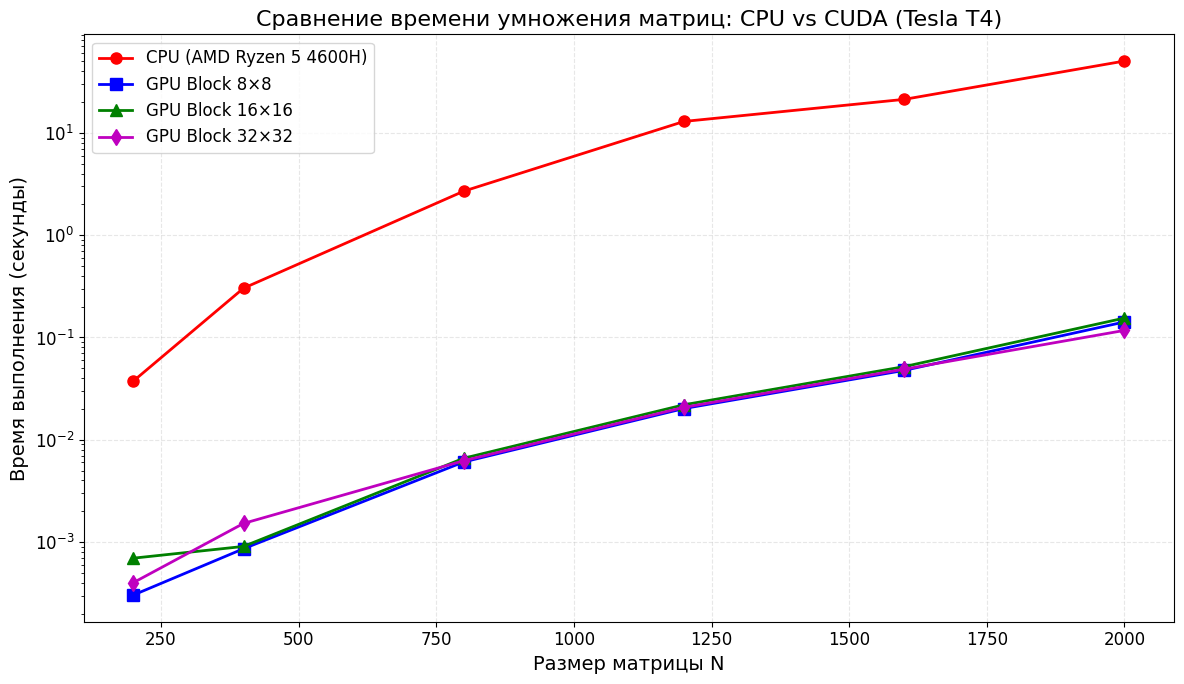
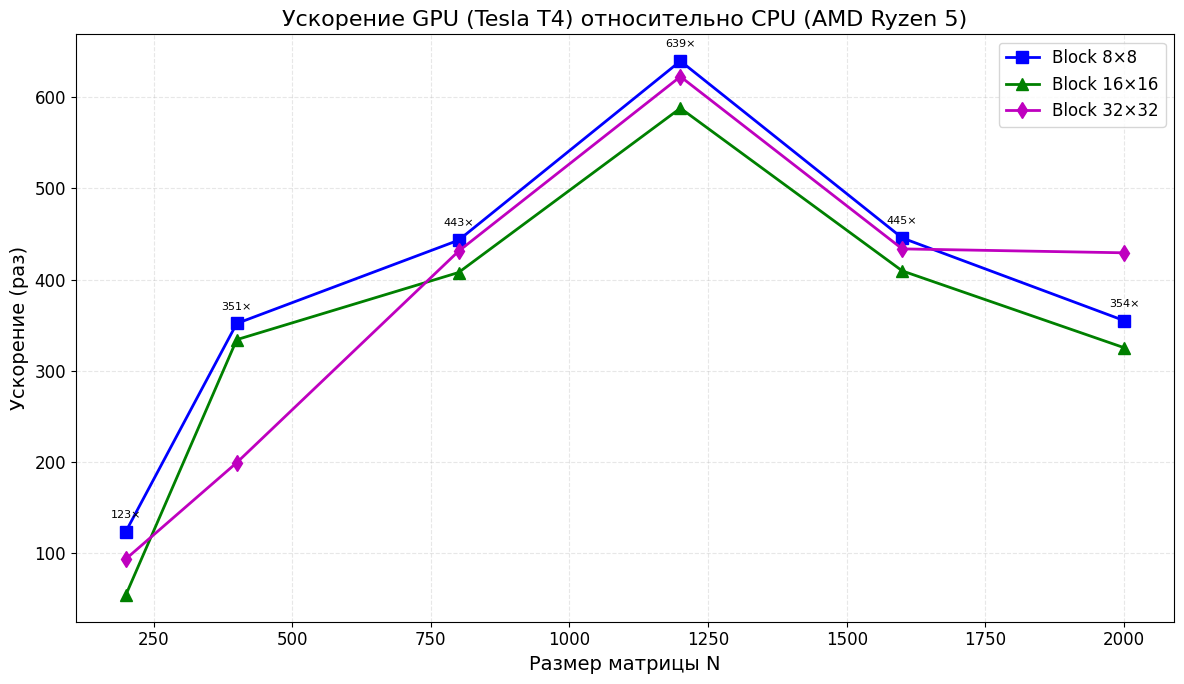
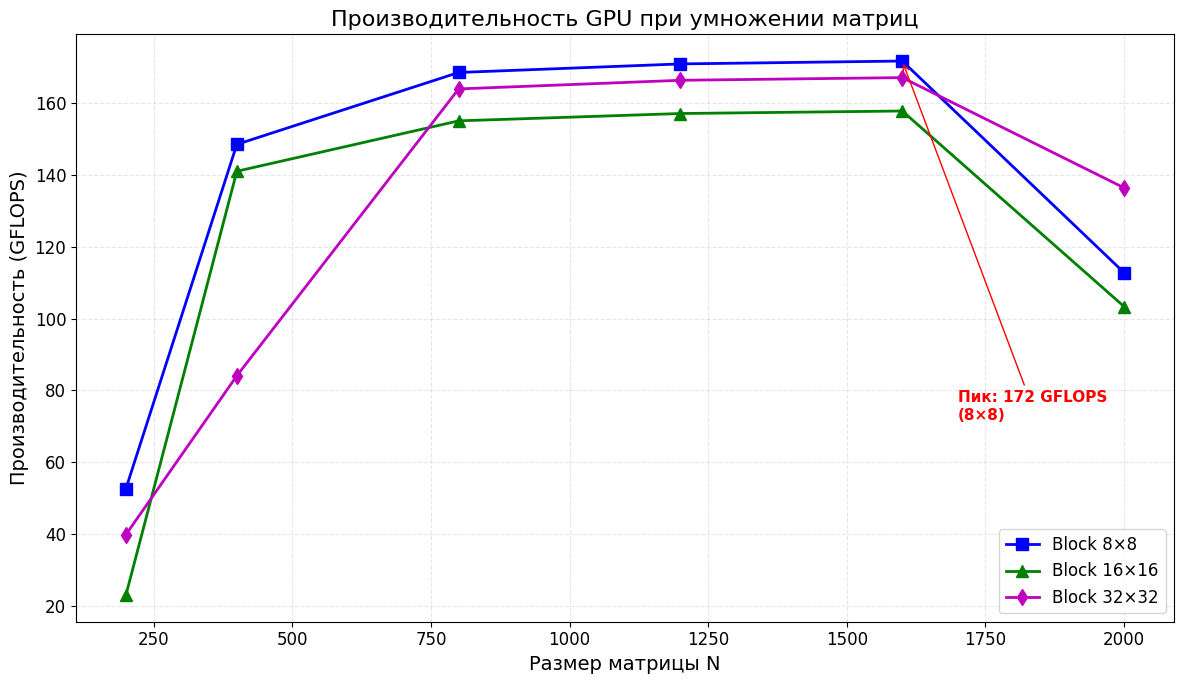

Source code (Python) for these figures, in order:
import matplotlib.pyplot as plt
import numpy as np

# =============================================
# ТВОИ РЕАЛЬНЫЕ ДАННЫЕ
# =============================================
sizes = [200, 400, 800, 1200, 1600, 2000]

# CPU время (минимальное из трёх запусков из лабы 1)
cpu_times = [0.037514, 0.303019, 2.690870, 12.927400, 21.244100, 50.331300]

# GPU время для разных блоков (ТВОИ данные)
gpu_block8  = [0.000303883, 0.000861341, 0.0060719, 0.0202066, 0.0476728, 0.141791]
gpu_block16 = [0.000696491, 0.000907104, 0.00659965, 0.021984, 0.0518783, 0.154752]
gpu_block32 = [0.000401804, 0.00152203, 0.00624153, 0.0207606, 0.0489896, 0.117228]

# =============================================
# РАСЧЁТ УСКОРЕНИЯ
# =============================================
speedup_block8  = [cpu_times[i] / gpu_block8[i] for i in range(len(sizes))]
speedup_block16 = [cpu_times[i] / gpu_block16[i] for i in range(len(sizes))]
speedup_block32 = [cpu_times[i] / gpu_block32[i] for i in range(len(sizes))]

# =============================================
# ФУНКЦИЯ ДЛЯ РАСЧЁТА GFLOPS
# =============================================
def calculate_gflops(n, time):
    ops = 2 * n * n * n  # операций для умножения матриц
    return ops / (time * 1e9) if time > 0 else 0

gflops_block8  = [calculate_gflops(sizes[i], gpu_block8[i]) for i in range(len(sizes))]
gflops_block16 = [calculate_gflops(sizes[i], gpu_block16[i]) for i in range(len(sizes))]
gflops_block32 = [calculate_gflops(sizes[i], gpu_block32[i]) for i in range(len(sizes))]

# Настройки для графиков
plt.rcParams['font.family'] = 'DejaVu Sans'
plt.rcParams['font.size'] = 12

# =============================================
# ГРАФИК 1: Сравнение времени выполнения (логарифмическая шкала)
# =============================================
fig, ax = plt.subplots(figsize=(12, 7))

ax.plot(sizes, cpu_times, 'ro-', linewidth=2, markersize=8, label='CPU (AMD Ryzen 5 4600H)')
ax.plot(sizes, gpu_block8, 'bs-', linewidth=2, markersize=8, label='GPU Block 8×8')
ax.plot(sizes, gpu_block16, 'g^-', linewidth=2, markersize=8, label='GPU Block 16×16')
ax.plot(sizes, gpu_block32, 'md-', linewidth=2, markersize=8, label='GPU Block 32×32')

ax.set_xlabel('Размер матрицы N', fontsize=14)
ax.set_ylabel('Время выполнения (секунды)', fontsize=14)
ax.set_title('Сравнение времени умножения матриц: CPU vs CUDA (Tesla T4)', fontsize=16)
ax.set_yscale('log')
ax.grid(True, alpha=0.3, linestyle='--')
ax.legend(loc='upper left', fontsize=12)

plt.tight_layout()
plt.savefig('time_comparison.png', dpi=150, bbox_inches='tight')
plt.show()

# =============================================
# ГРАФИК 2: Ускорение GPU относительно CPU
# =============================================
fig, ax = plt.subplots(figsize=(12, 7))

ax.plot(sizes, speedup_block8, 'bs-', linewidth=2, markersize=8, label='Block 8×8')
ax.plot(sizes, speedup_block16, 'g^-', linewidth=2, markersize=8, label='Block 16×16')
ax.plot(sizes, speedup_block32, 'md-', linewidth=2, markersize=8, label='Block 32×32')

ax.set_xlabel('Размер матрицы N', fontsize=14)
ax.set_ylabel('Ускорение (раз)', fontsize=14)
ax.set_title('Ускорение GPU (Tesla T4) относительно CPU (AMD Ryzen 5)', fontsize=16)
ax.grid(True, alpha=0.3, linestyle='--')
ax.legend(loc='best', fontsize=12)

# Добавляем значения максимального ускорения
for i, (x, y) in enumerate(zip(sizes, speedup_block8)):
    ax.annotate(f'{int(y)}×', (x, y), textcoords="offset points", xytext=(0, 10), ha='center', fontsize=8)

plt.tight_layout()
plt.savefig('speedup.png', dpi=150, bbox_inches='tight')
plt.show()

# =============================================
# ГРАФИК 3: Производительность (GFLOPS)
# =============================================
fig, ax = plt.subplots(figsize=(12, 7))

ax.plot(sizes, gflops_block8, 'bs-', linewidth=2, markersize=8, label='Block 8×8')
ax.plot(sizes, gflops_block16, 'g^-', linewidth=2, markersize=8, label='Block 16×16')
ax.plot(sizes, gflops_block32, 'md-', linewidth=2, markersize=8, label='Block 32×32')

ax.set_xlabel('Размер матрицы N', fontsize=14)
ax.set_ylabel('Производительность (GFLOPS)', fontsize=14)
ax.set_title('Производительность GPU при умножении матриц', fontsize=16)
ax.grid(True, alpha=0.3, linestyle='--')
ax.legend(loc='lower right', fontsize=12)

# Отмечаем пиковую производительность
max_gflops = max(max(gflops_block8), max(gflops_block16), max(gflops_block32))
max_idx = np.argmax([max(gflops_block8), max(gflops_block16), max(gflops_block32)])
block_names = ['8×8', '16×16', '32×32']
ax.annotate(f'Пик: {max_gflops:.0f} GFLOPS\n({block_names[max_idx]})',
            xy=(sizes[np.argmax(gflops_block8)], max_gflops),
            xytext=(sizes[np.argmax(gflops_block8)] + 100, max_gflops - 100),
            arrowprops=dict(arrowstyle='->', color='red'),
            fontsize=11, fontweight='bold', color='red')

plt.tight_layout()
plt.savefig('gflops.png', dpi=150, bbox_inches='tight')
plt.show()

# =============================================
# ВЫВОД СТАТИСТИКИ
# =============================================
print("\n" + "="*60)
print("СТАТИСТИКА ПО РЕЗУЛЬТАТАМ (ТВОИ ДАННЫЕ)")
print("="*60)

print("\n📊 Максимальное ускорение:")
print(f"   Block 8×8:  {max(speedup_block8):.0f}× (при N={sizes[np.argmax(speedup_block8)]})")
print(f"   Block 16×16: {max(speedup_block16):.0f}× (при N={sizes[np.argmax(speedup_block16)]})")
print(f"   Block 32×32: {max(speedup_block32):.0f}× (при N={sizes[np.argmax(speedup_block32)]})")

print("\n🚀 Пиковая производительность:")
print(f"   {max_gflops:.0f} GFLOPS ({max_gflops/1000:.2f} TFLOPS)")

print("\n🏆 Лучшее время на GPU:")
best_time = min(min(gpu_block8), min(gpu_block16), min(gpu_block32))
print(f"   {best_time*1000:.3f} мс")

print("\n📈 Сравнение CPU vs GPU (лучший результат по каждому размеру):")
best_gpu_times = [min(gpu_block8[i], gpu_block16[i], gpu_block32[i]) for i in range(len(sizes))]
for i, n in enumerate(sizes):
    print(f"   N={n:4d}: CPU {cpu_times[i]:8.6f}с → GPU {best_gpu_times[i]:8.6f}с → Ускорение {int(cpu_times[i]/best_gpu_times[i]):4d}×")
